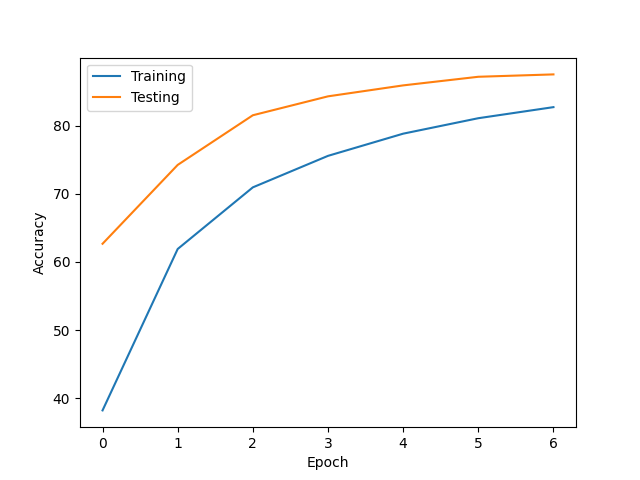

The data file committed next to this chart (first rows):
epoch #, train, test
0, 38.21, 62.66
1, 61.89, 74.23
2, 70.93, 81.51
3, 75.55, 84.29
4, 78.81, 85.89
5, 81.08, 87.16
6, 82.7, 87.5
